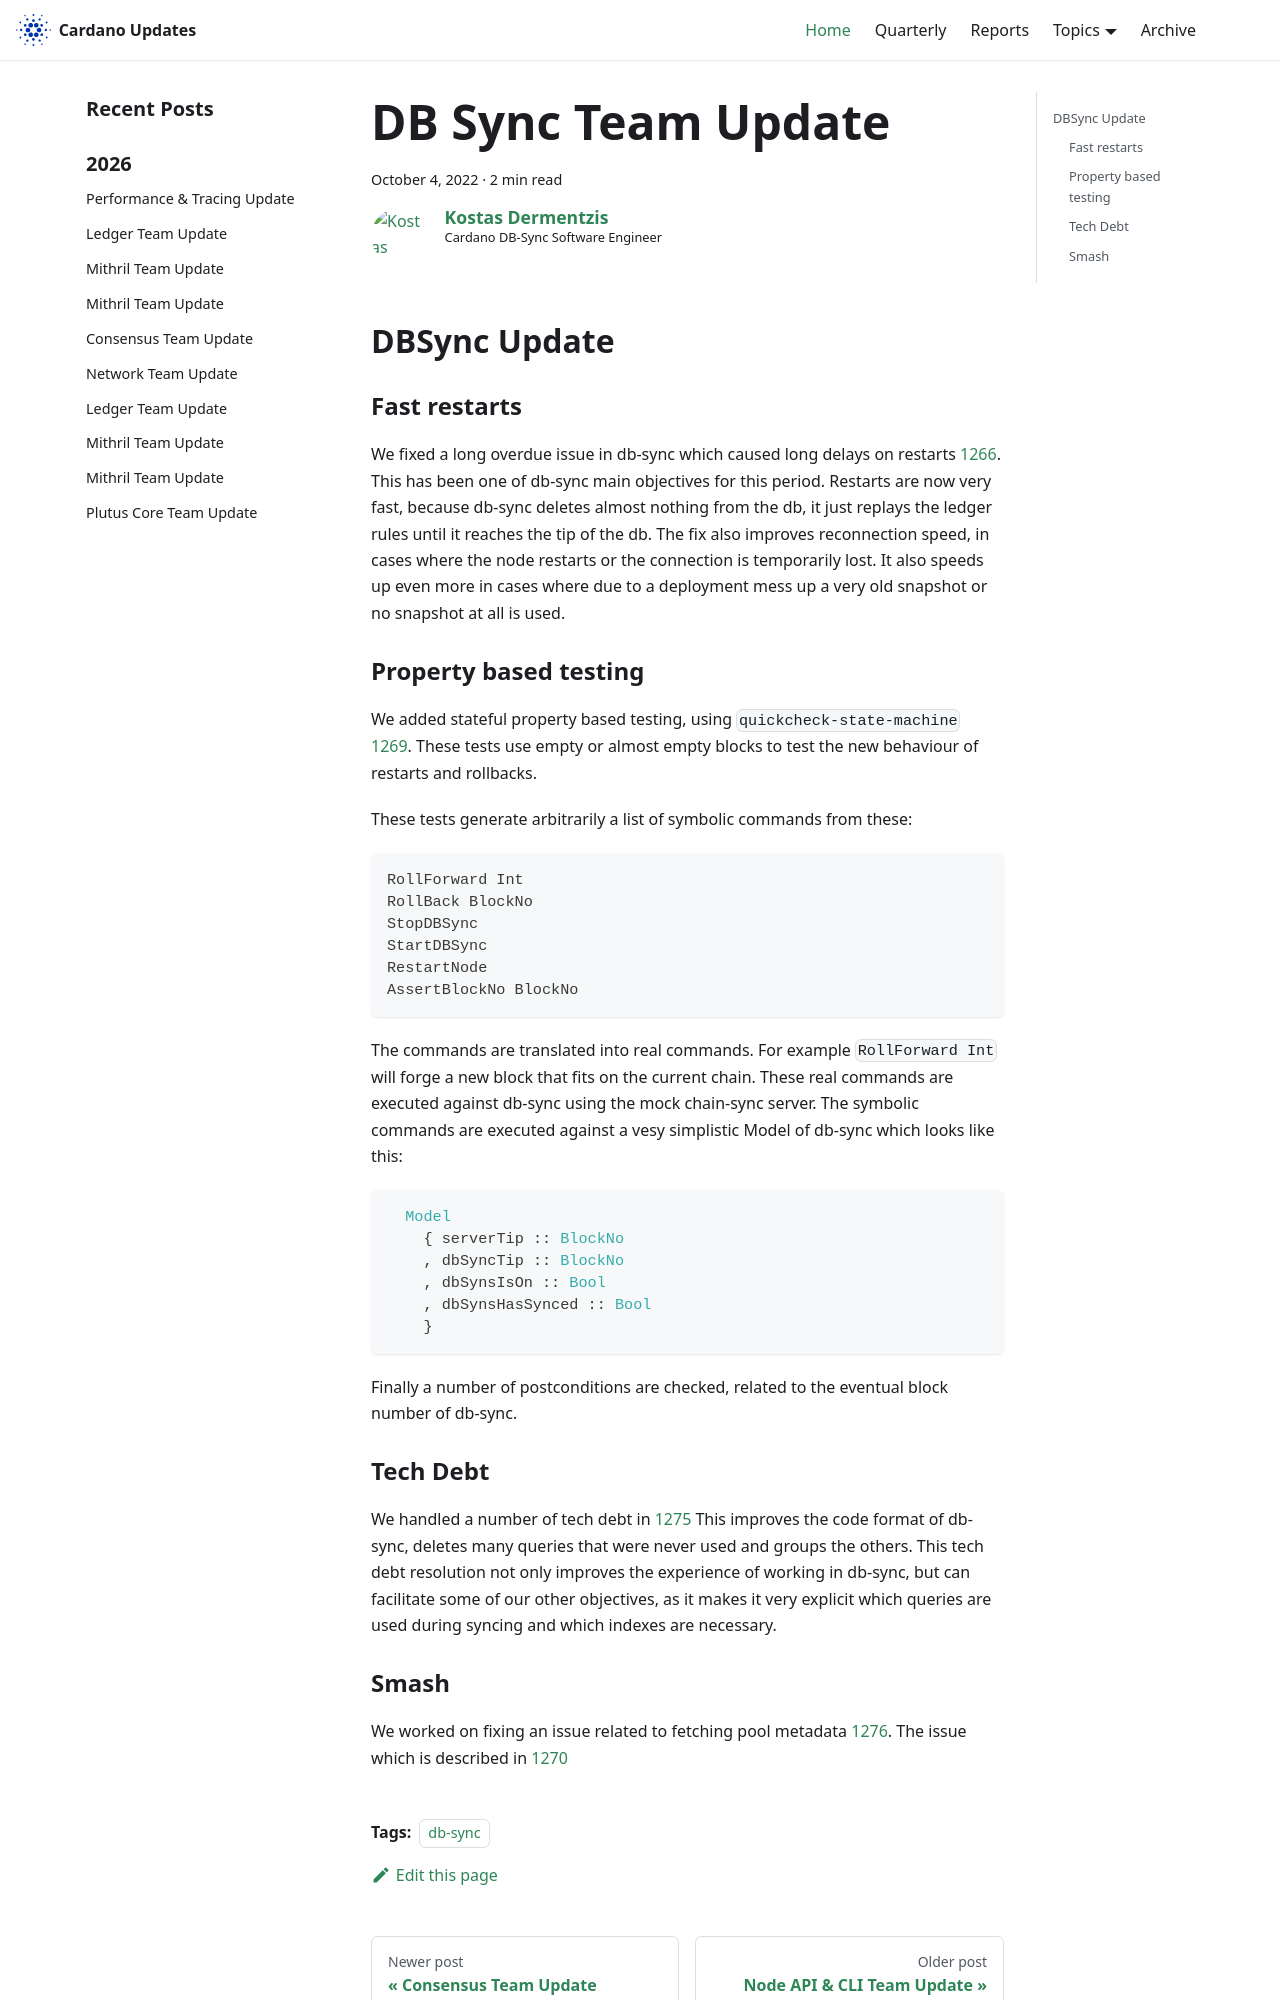

repository: IntersectMBO/cardano-updates · page: 2022-10-04-db-sync/index.html · generator: docusaurus

---
title: DB Sync Team Update
slug: 2022-10-04-db-sync
authors: kderme
tags: [db-sync]
hide_table_of_contents: false
---

## DBSync Update


### Fast restarts
 We fixed a long overdue issue in db-sync which caused long delays on restarts
 [1266](https://github.com/input-output-hk/cardano-db-sync/pull/1266). This has been
 one of db-sync main objectives for this period. Restarts are now very fast,
 because db-sync deletes almost nothing from the db, it just replays the ledger rules until it
 reaches the tip of the db. The fix also improves reconnection speed, in cases where the node
 restarts or the connection is temporarily lost. It also speeds up even more in cases where due to a
 deployment mess up a very old snapshot or no snapshot at all is used.

### Property based testing
We added stateful property based testing, using `quickcheck-state-machine`
 [1269](https://github.com/input-output-hk/cardano-db-sync/pull/1269). These tests use empty or
 almost empty blocks to test the new behaviour of restarts and rollbacks.

 These tests generate arbitrarily a list of symbolic commands from these:

```
RollForward Int
RollBack BlockNo
StopDBSync
StartDBSync
RestartNode
AssertBlockNo BlockNo
```

The commands are translated into real commands. For example `RollForward Int` will forge a new block
that fits on the current chain. These real commands are executed against db-sync using the mock
chain-sync server. The symbolic commands are executed against a vesy simplistic Model of db-sync
which looks like this:

``` haskell
  Model
    { serverTip :: BlockNo
    , dbSyncTip :: BlockNo
    , dbSynsIsOn :: Bool
    , dbSynsHasSynced :: Bool
    }
```

Finally a number of postconditions are checked, related to the eventual block number of db-sync.
